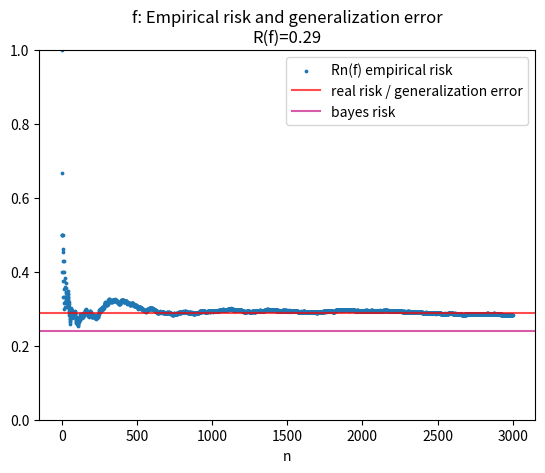

Recreate this plot in Python.
import numpy as np
import matplotlib.pyplot as plt

# number of samples
n = 3000

# set random seed
np.random.seed(42)

# generate the law of X
X = np.random.randint(0, 3, n) + np.random.binomial(1, 2/3, n)

# genreate the law of Y depending on X
def generate_Y(x):
    if x == 0:
        return np.random.binomial(1, np.pi / 4)
    elif x == 1:
        return np.random.binomial(1, np.sqrt(2) / 2)
    elif x == 2:
        return np.random.binomial(1, np.exp(1) / 3)
    elif x == 3:
        return np.random.binomial(1, - np.cos(42))
    
Y = np.array(list(map(generate_Y, X)))

# get empirical risk depending on number of samples
empirical_risk = []

size = 0
n_sum = 0
for y in Y:
    size += 1
    n_sum += y
    empirical_risk.append(1 - n_sum / size)
    
# plot the result
plt.scatter(np.arange(n), empirical_risk, s=3, label="Rn(f) empirical risk")
plt.axhline(0.29, color="red", alpha=0.7, label="real risk / generalization error")
plt.axhline(0.24, color="mediumvioletred", alpha=0.7, label="bayes risk")
plt.legend(loc="best")
plt.axis([None, None, 0, 1])
plt.xlabel("n")
plt.title("f: Empirical risk and generalization error\nR(f)=0.29")
plt.show()